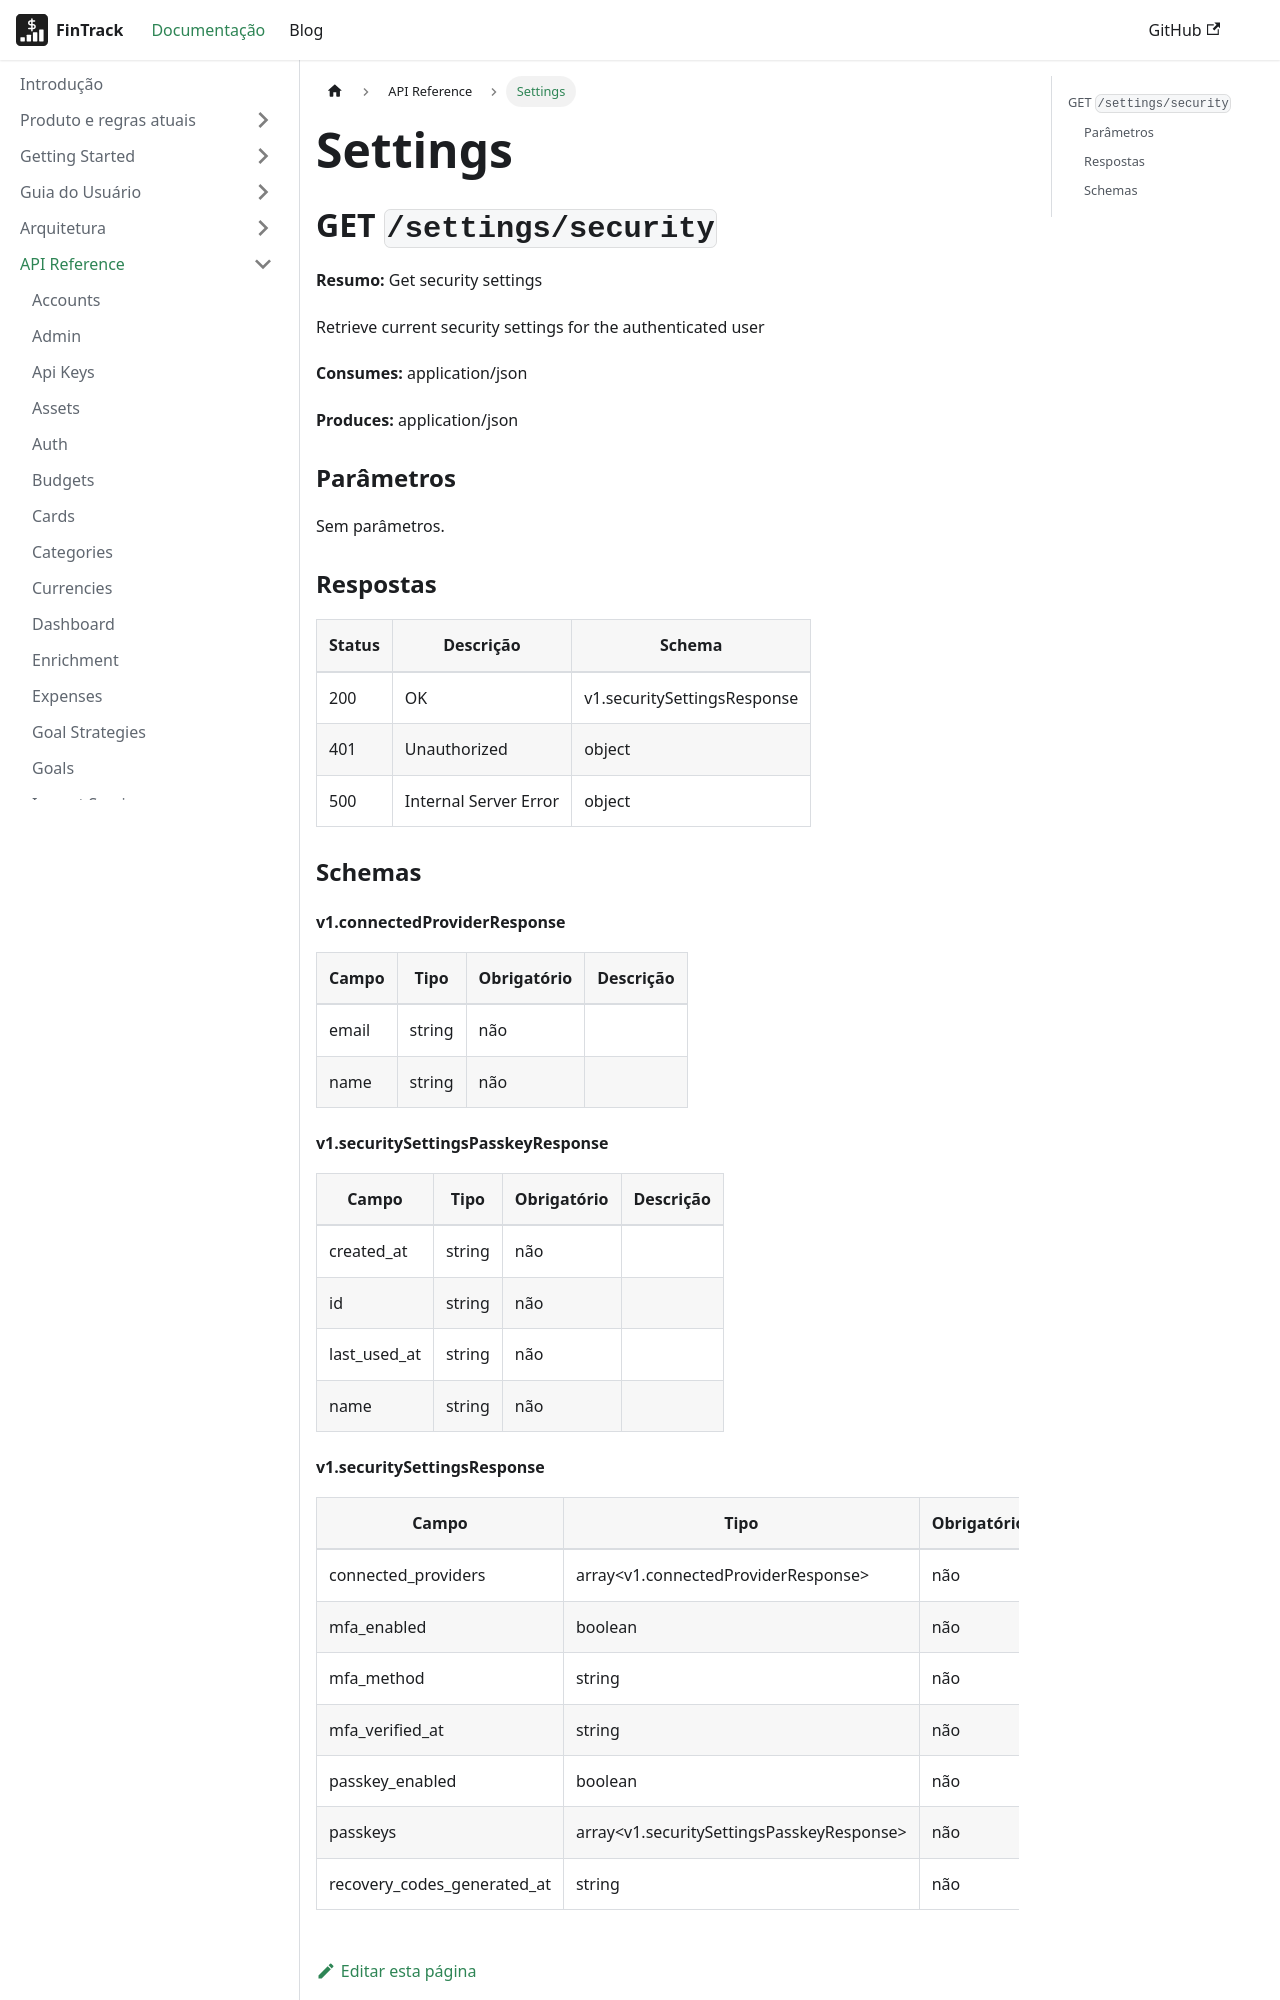

repository: PHRaulino-Space/phrs-fintrack-docs · page: docs/api-simple/settings/index.html · generator: docusaurus

---
title: Settings
---
## GET `/settings/security`

**Resumo:** Get security settings

Retrieve current security settings for the authenticated user

**Consumes:** application/json

**Produces:** application/json

### Parâmetros

Sem parâmetros.

### Respostas

| Status | Descrição | Schema |
| --- | --- | --- |
| 200 | OK | v1.securitySettingsResponse |
| 401 | Unauthorized | object |
| 500 | Internal Server Error | object |

### Schemas

#### v1.connectedProviderResponse

| Campo | Tipo | Obrigatório | Descrição |
| --- | --- | --- | --- |
| email | string | não |  |
| name | string | não |  |

#### v1.securitySettingsPasskeyResponse

| Campo | Tipo | Obrigatório | Descrição |
| --- | --- | --- | --- |
| created_at | string | não |  |
| id | string | não |  |
| last_used_at | string | não |  |
| name | string | não |  |
